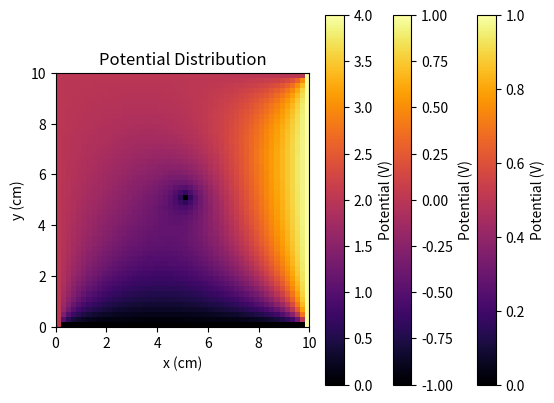

Generate this figure with matplotlib:
#!/usr/bin/env python3
"""
Version: Python 3.12.8

[redacted]

Assignment 4: Using Green's Function and Random Walks to solve Poisson's Equation
			  for multiple examples.

"""
#import time
#from mpi4py import MPI
import numpy as np
import matplotlib.pyplot as plt
#import monte_carlo_class as mc


class PoissonGrid:
    """
    Defines a 2D version of the Poisson Equation, in a grid form of n by n. Between each spot
    lies areas where potential can be determined, and charges can be placed. These all combine 
    to affect Green's function, and random walks performed from points to the boundary.
    """
    def __init__(self, length, n_points):
        self.l = length
        self.n = n_points
        self.h = self.l / (self.n - 1)
        self.phi = np.random.uniform(0, 1000, (self.n, self.n))
        self.f = np.zeros((self.n, self.n))
        self.fixed_potential = set()
        self.fixed_charge = set()

    def grid_potential(self, x, y, potential):
        """
        Function sets the potential at each coordinate within the grid.
        """
        if 0 <= x < self.n and 0 <= y < self.n:
            self.phi[x,y] = potential
            self.fixed_potential.add((x,y))
        else:
            raise ValueError(f"({x}, {y}) Coordinates not in Grid.")
        return self.phi

    def boundary_condition(self, bc_type):
        """
        Function which sets behaviour at edge of grid, termed as boundary conditions for the function.
        """
        if bc_type == 'Q4-a':
            self.phi[-1,:] = 1
            self.phi[0,:] = 1
            self.phi[:,0] = 1
            self.phi[:,-1] = 1
        elif bc_type == 'Q4-b':
            self.phi[-1,:] = 1
            self.phi[0,:] = 1
            self.phi[:,0] = -1
            self.phi[:,-1] = -1
        elif bc_type == 'Q4-c':
            self.phi[-1,:] = 2
            self.phi[0,:] = 0
            self.phi[:,0] = 2
            self.phi[:,-1] = 4
        else:
            raise ValueError(f"Boundary Condition not recognised: {bc_type}")

        for i in range(self.n):
            self.fixed_potential.add((self.n - 1, i))
            self.fixed_potential.add((0, i))
            self.fixed_potential.add((i, 0))
            self.fixed_potential.add((i, self.n - 1))

        return self.phi

    def overrelaxation_method(self, max_iteration=10000, tolerance = 1e-10):
        """
        Meditation or smthn i have legit no scoobies.
        """
        omega = 2/(1 + np.sin(np.pi/self.n))
        for iteration in range(max_iteration):
            max_delta = 0
            for i in range(0, self.n):
                for j in range(0, self.n):
                    if (i, j) in self.fixed_potential:
                        continue

                    adjacent_charges = []

                    if i + 1 < self.n:
                        adjacent_charges.append(self.phi[i+1, j])

                    if i - 1 >= 0:
                        adjacent_charges.append(self.phi[i-1, j])

                    if j + 1 < self.n:
                        adjacent_charges.append(self.phi[i, j+1])

                    if j - 1 >= 0:
                        adjacent_charges.append(self.phi[i, j-1])

                    initial_phi = self.phi[i, j]
                    adjacent_calculation = -(self.h**2 * f[i, j]) + np.mean(adjacent_charges)
                    self.phi[i, j] = (omega * adjacent_calculation) + ((1 - omega) * initial_phi)
                    max_delta = max(max_delta, abs(self.phi[i, j] - initial_phi))

            if max_delta < tolerance:
                print(f"The Grid has converged in {iteration} iterations.")
                print(np.round(self.phi, 2))
                break

        else:
            print(f"Maximum iterations ({max_iteration}) reached without convergence.")
        return self.phi


    def grid_plot(self):
        """
        Allows the poisson grid to be visualised.
        """
        extent = [0, self.l * 100, 0, self.l * 100] #cm conversion
        plt.imshow(np.round(self.phi, 4), origin='lower', extent=extent, cmap='inferno')
        plt.colorbar(label='Potential (V)')
        plt.title("Potential Distribution")
        plt.xlabel("x (cm)")
        plt.ylabel("y (cm)")
        plt.grid(False)
        plt.show()

    def boundary_check(self, i, j):
        """
        performs a check to determine if the position of the walker is at the boundary of the grid.
        """
        return i == 0 or j == 0 or i == self.n - 1 or j == self.n - 1


    def random_walker(self,initial_i, initial_j, n_walks = 100000):
        """
        Simulates random chance for walk to travel in any cardinal direction when making its
        way to boundary.
        """
        values = []
        k = 0
        for k in range(n_walks):
            i, j = initial_i, initial_j
            while not self.boundary_check(i, j):
                direction = np.random.choice(['up', 'down', 'left', 'right'])
                if direction == 'up':
                    i += 1
                elif direction == 'down':
                    i -= 1
                elif direction == 'left':
                    j -= 1
                elif direction == 'right':
                    j += 1
            if self.boundary_check(i, j):
                values.append(self.phi[i, j])
                k = k + 1
        return np.mean(values), np.std(values)

    def potential_check(self, point_i, point_j, n_walks_per_point=500):
        """
        Code to perform random walks to determine the potential at a specific desired point.
        """
        total = 0.0
        for i in range(1, self.n - 1):
            for j in range(1, self.n - 1):
                if self.f[i, j] == 0:
                    continue
                green_function_value, _ = self.random_walker(point_i, point_j, n_walks_per_point)
                total += green_function_value * self.f[i, j] * self.h**2
        return total

# Question 4, Part 1a
example1= PoissonGrid(0.1, 50)
phi1, f = example1.phi, example1.f
phi1 = example1.boundary_condition('Q4-a')
phi1 = example1.grid_potential(25, 25, 0)
phi1 = example1.overrelaxation_method()
example1.grid_plot()

# Question 4, Part 1b
example2= PoissonGrid(0.1, 50)
phi2, f = example2.phi, example2.f
phi2 = example2.boundary_condition('Q4-b')
phi2 = example2.grid_potential(25, 25, 0)
phi2 = example2.overrelaxation_method()
example2.grid_plot()

# Question 4, Part 1c
example3= PoissonGrid(0.1, 50)
phi3, f = example3.phi, example3.f
phi3 = example3.boundary_condition('Q4-c')
phi3 = example3.grid_potential(25, 25, 0)
phi3 = example3.overrelaxation_method()
example3.grid_plot()
#print(phi)
#print(example.fixed_potential)



#example.random_walker(25,25)
#walk = example.random_walker(20,10, 10000)
#print(walk)
